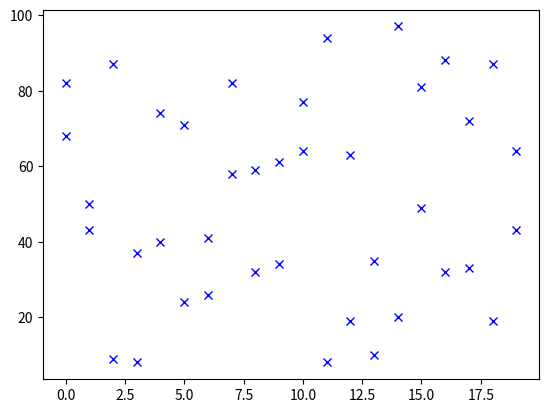

Generate this figure with matplotlib:
import random, matplotlib.pyplot as plt
cities = [random.sample(range(100), 2) for x in range(20)]
plt.plot(cities, 'xb')
plt.show()